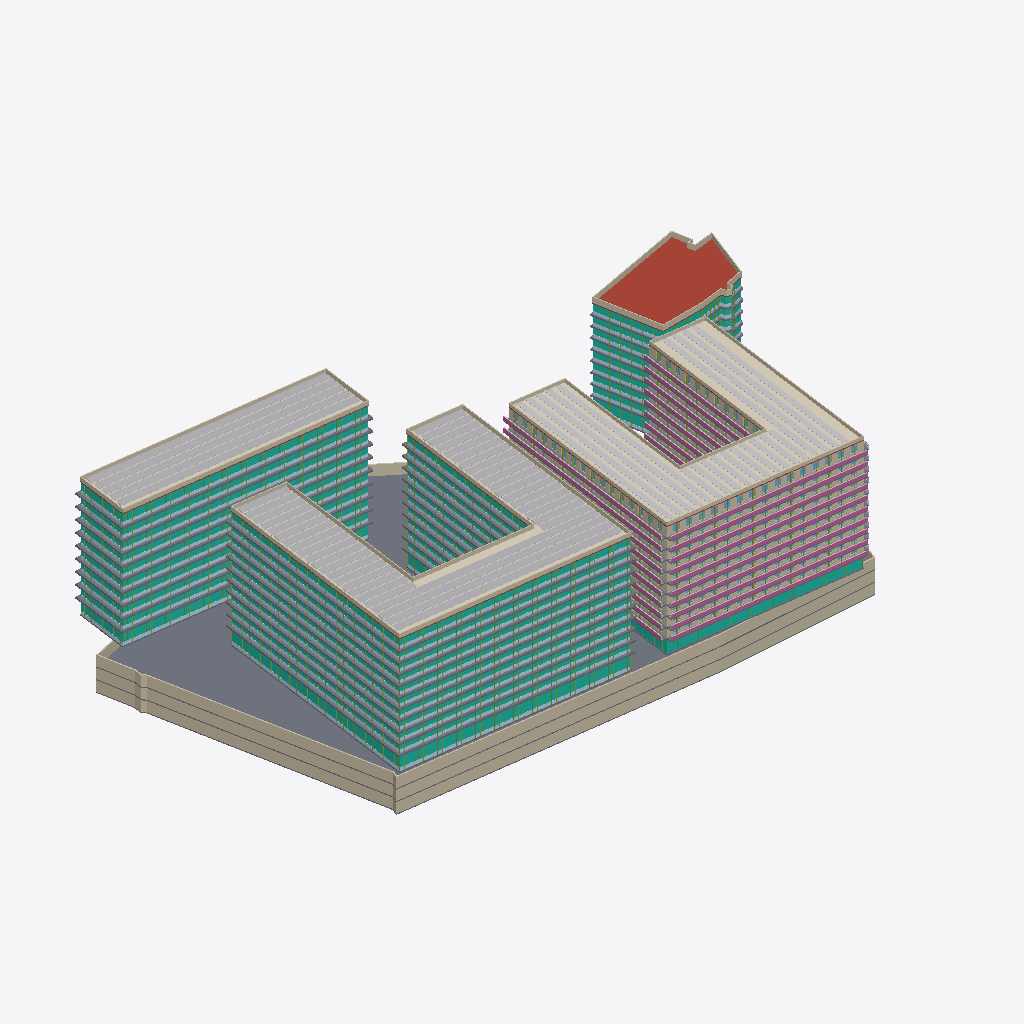
Isometric view of an IFC building model (IFC-SPF (STEP), schema IFC4, length unit metre), seen from the south-west, elements coloured by IFC class (only those large enough to see are counted): 56 walls (beige), 43 slabs (grey), 41 members (olive), 31 curtain walls (teal), 30 plates (pale blue), 13 other elements (light grey), 10 railings (pink), 10 windows (light blue), 4 roofs (red-brown), 3 coverings (cream).
Extent 184.1 m × 119.1 m × 49.0 m (x, y, z). Storeys (49): U-B1 at -10.50 m; U-B2 at -7.00 m; U-B3 at -3.50 m; HW-GF at 0.00 m; RE-GF at 0.00 m; O-GF at 0.00 m; E-GF at 0.00 m; U-Roof at 0.00 m; RE-L2 at 4.50 m; O-L2 at 4.50 m; E-L1 at 4.50 m; HW-L2 at 5.00 m; RE-L3 at 7.60 m; E-L2 at 7.70 m; O-L3 at 8.10 m; HW-L3 at 8.20 m. Elements (1170): 830 IfcWindow, 117 IfcWall, 81 IfcSlab, 41 IfcMember, 31 IfcCurtainWall, 30 IfcPlate, 20 IfcBuildingElementProxy, 10 IfcRailing, 4 IfcRoof, 3 IfcCovering, 3 IfcSolarDevice.

HEADER;
FILE_DESCRIPTION(('ViewDefinition[DesignTransferView]'),'2;1');
FILE_NAME('/dev/null','2026-11-09T19:06:54+00:00',(''),(''),'IfcOpenShell 0.9.0.post1','IfcOpenShell 0.9.0.post1','Nobody');
FILE_SCHEMA(('IFC4'));
ENDSEC;
DATA;
#1=IFCPROJECT('1RLhWv1R95NReuW9yqXQ8i',$,'Option C — mid-rise city blocks (no towers)',$,$,$,$,(#10),#5);
#12=IFCSITE('04EOMZZP95cxQWxcFVAe3n',$,'Site',$,$,#426,#421,$,$,$,$,$,$,$);
#430=IFCBUILDING('1u9GfVvET8UueOXDrv5uuG',$,'West block — hotel','Hotel',$,$,$,$,$,$,$,$);
#39617=IFCBUILDING('0qX_UstXz1pxxy_BhMcV_D',$,'East block — apartments','Residential',$,$,$,$,$,$,$,$);
#100524=IFCBUILDING('1paaF0J3D70wiz3vUQ0XVe',$,'North office wing','Office',$,$,$,$,$,$,$,$);
#118407=IFCBUILDING('0$LNMD0vjFvgj3ahaO7u$8',$,'Existing corner office (parcel 1133/12)','Office (existing, kept)',$,$,$,$,$,$,$,$);
#131761=IFCBUILDING('0OLLl1ZX11nvJxXtCH9bu9',$,'Underground parking','Parking / technical',$,$,$,$,$,$,$,$);
#437=IFCBUILDINGSTOREY('2OFwU14HzDpBVgBd8x5PEv',$,'HW-GF',$,$,#448,$,$,$,0.0);
#3909=IFCBUILDINGSTOREY('3SS_iziVD9jgoTTvQM1lEP',$,'HW-L2',$,$,#3919,$,$,$,5.0);
#7414=IFCBUILDINGSTOREY('12H6TH7nzFXPHBDRld3soy',$,'HW-L3',$,$,#7424,$,$,$,8.2);
#10917=IFCBUILDINGSTOREY('0V3ykB1sTCwfpmyhiVDvNq',$,'HW-L4',$,$,#10927,$,$,$,11.4);
#14420=IFCBUILDINGSTOREY('3HD2HoB1TDeg1ezc$xyWfy',$,'HW-L5',$,$,#14430,$,$,$,14.6);
#17923=IFCBUILDINGSTOREY('0NPmPXUTLAn9WJGd6IyNc$',$,'HW-L6',$,$,#17933,$,$,$,17.8);
#21426=IFCBUILDINGSTOREY('04nLIkrIb6xxilw7RhHPjR',$,'HW-L7',$,$,#21436,$,$,$,21.0);
#24929=IFCBUILDINGSTOREY('0qs67QqCrAZxK3aeFQgpEg',$,'HW-L8',$,$,#24939,$,$,$,24.2);
#28432=IFCBUILDINGSTOREY('2WXnYX0_v7aw$iL7mQi2UG',$,'HW-L9',$,$,#28442,$,$,$,27.4);
#31935=IFCBUILDINGSTOREY('3VIEZxV4XAR8DTmGNJ02ZK',$,'HW-L10',$,$,#31945,$,$,$,30.6);
#35438=IFCBUILDINGSTOREY('2MEnRK1mPDnAbFzD9PsFvx',$,'HW-L11',$,$,#35448,$,$,$,33.8);
#38941=IFCBUILDINGSTOREY('1qDixvf4fFYvou57DH07lH',$,'HW-Roof',$,$,#38951,$,$,$,37.0);
#39623=IFCBUILDINGSTOREY('0UhLHbA35BchwhrnIkRwgL',$,'RE-GF',$,$,#39634,$,$,$,0.0);
#41146=IFCBUILDINGSTOREY('0fm3L$Wpf1ghQ9GG0KeRzI',$,'RE-L2',$,$,#41156,$,$,$,4.5);
#47049=IFCBUILDINGSTOREY('3Rfa1eLKDE$uDjPqUrw7fl',$,'RE-L3',$,$,#47059,$,$,$,7.6);
#52944=IFCBUILDINGSTOREY('06b37igE18Cew4FhTWj18A',$,'RE-L4',$,$,#52954,$,$,$,10.7);
#58839=IFCBUILDINGSTOREY('3zN1Jx02H8AfF9_sqrtqEH',$,'RE-L5',$,$,#58849,$,$,$,13.8);
#64734=IFCBUILDINGSTOREY('1Pjgsq_CT7feRS1Heew727',$,'RE-L6',$,$,#64744,$,$,$,16.9);
#70629=IFCBUILDINGSTOREY('0$Iy1OVjTEkwtLOLTITyN4',$,'RE-L7',$,$,#70639,$,$,$,20.0);
#76524=IFCBUILDINGSTOREY('0DP3Fz_BXF9Bi7YLgE1AKk',$,'RE-L8',$,$,#76534,$,$,$,23.1);
#82419=IFCBUILDINGSTOREY('3y8or58en0ufCYjo0XkKG1',$,'RE-L9',$,$,#82429,$,$,$,26.2);
#88314=IFCBUILDINGSTOREY('1ONsIHT1vFbwgGz1kAoxXO',$,'RE-L10',$,$,#88324,$,$,$,29.3);
#94209=IFCBUILDINGSTOREY('0YzhGNc3TDauTnJNvFCFPk',$,'RE-L11',$,$,#94219,$,$,$,32.4);
#100104=IFCBUILDINGSTOREY('3CBolY9kH8Auu02ignLcCx',$,'RE-Roof',$,$,#100114,$,$,$,35.5);
#100530=IFCBUILDINGSTOREY('23iZkVX595k8YwSCo$bYj0',$,'O-GF',$,$,#100541,$,$,$,0.0);
#102272=IFCBUILDINGSTOREY('2G99n$Z2r9L8AdNiTB8GCW',$,'O-L2',$,$,#102282,$,$,$,4.5);
#104043=IFCBUILDINGSTOREY('28LWSIPu14jO6_dXB0JQyx',$,'O-L3',$,$,#104053,$,$,$,8.1);
#105814=IFCBUILDINGSTOREY('1xWVNlZ21F4hF9eP7jAc5V',$,'O-L4',$,$,#105824,$,$,$,11.7);
#107585=IFCBUILDINGSTOREY('1lQG4TA1n2TRSKvI1Ypw0d',$,'O-L5',$,$,#107595,$,$,$,15.3);
#109356=IFCBUILDINGSTOREY('0mTl7nMMf5r9NKRGWgVE2$',$,'O-L6',$,$,#109366,$,$,$,18.9);
#111127=IFCBUILDINGSTOREY('21nJIHXfn8w9BjizaA_687',$,'O-L7',$,$,#111137,$,$,$,22.5);
#112898=IFCBUILDINGSTOREY('0hmWkG0BX3cwU2L9QfCyDR',$,'O-L8',$,$,#112908,$,$,$,26.1);
#114669=IFCBUILDINGSTOREY('3qY72480f0yx2HjQKUgmwg',$,'O-L9',$,$,#114679,$,$,$,29.7);
#116440=IFCBUILDINGSTOREY('0CANdquZn9fugbWoMI$ICq',$,'O-L10',$,$,#116450,$,$,$,33.3);
#118211=IFCBUILDINGSTOREY('181ezZ57nEyg0CWBJFM9ht',$,'O-Roof',$,$,#118221,$,$,$,36.9);
#118413=IFCBUILDINGSTOREY('0BR9NcZD52$vGcsqUSx3vl',$,'E-GF',$,$,#118424,$,$,$,0.0);
#119827=IFCBUILDINGSTOREY('1JW7h6DozD9AdL65o4Cp8L',$,'E-L1',$,$,#119837,$,$,$,4.5);
#121290=IFCBUILDINGSTOREY('1fHFgytRHCnxl9Nfyl_qHk',$,'E-L2',$,$,#121300,$,$,$,7.7);
#122753=IFCBUILDINGSTOREY('3uyz7e5e1DIQEgjVD_AeZF',$,'E-L3',$,$,#122763,$,$,$,10.9);
#124216=IFCBUILDINGSTOREY('3fGknUpkzBrg_Tacvr5yAH',$,'E-L4',$,$,#124226,$,$,$,14.1);
#125679=IFCBUILDINGSTOREY('3Pi5g7d1D87gCboUdPtOUU',$,'E-L5',$,$,#125689,$,$,$,17.3);
#127142=IFCBUILDINGSTOREY('2qECAHsPv6yRIk06nr2j02',$,'E-L6',$,$,#127152,$,$,$,20.5);
#128605=IFCBUILDINGSTOREY('3uvZQu$CL14BPjqZ$FhiHA',$,'E-L7',$,$,#128615,$,$,$,23.7);
#130068=IFCBUILDINGSTOREY('36VeBHwYP5IfUWrL5tqgZR',$,'E-L8',$,$,#130078,$,$,$,26.9);
#131531=IFCBUILDINGSTOREY('3IKmFO5j5CfwyzUGnYp5TC',$,'E-Roof',$,$,#131541,$,$,$,30.1);
#131767=IFCBUILDINGSTOREY('1ekWfxGc54ZR3_iYhc_muE',$,'U-B1',$,$,#131778,$,$,$,-10.5);
#132127=IFCBUILDINGSTOREY('2vaaYDP2160e$ZhEBB0cBY',$,'U-B2',$,$,#132137,$,$,$,-7.0);
#132486=IFCBUILDINGSTOREY('3DqYydxSvA98NP8Tsw4V5Y',$,'U-B3',$,$,#132496,$,$,$,-3.5);
#132845=IFCBUILDINGSTOREY('2wV_yFlYnCHhjLNCrWOrbf',$,'U-Roof',$,$,#132855,$,$,$,0.0);
#39602=IFCSOLARDEVICE('3M0h2G0eL4fxNq5GRYUHXx',$,'HW PV array',$,$,#39614,#39604,$,.SOLARPANEL.);
#132520=IFCSLAB('0H919DnGLFr8Y__fJ8el19',$,'U-B3 slab',$,$,#132533,#132522,$,.FLOOR.);
#100511=IFCSOLARDEVICE('0$fP6366fEehBEK2Pwx7PR',$,'RE PV array',$,$,#100523,#100513,$,.SOLARPANEL.);
#100270=IFCCOVERING('2oP8Icx8n5pOwWJz23Tq77',$,'RE green roof',$,'GREEN ROOF',#100282,#100272,$,.USERDEFINED.);
#118394=IFCSOLARDEVICE('2Rxjb1Mq93i8qOyAsgUCmK',$,'O PV array',$,$,#118406,#118396,$,.SOLARPANEL.);
#131564=IFCROOF('31OwQcxjj5a8obZN1MQgj7',$,'E roof slab',$,$,#131577,#131566,$,.FLAT_ROOF.);
#39078=IFCWALL('2LAH3kjen5VO3RMZo8Hlr4',$,'HW parapet',$,$,#39090,#39080,$,.PARAPET.);
#39107=IFCCOVERING('1ztqqoQ5nDPxkVh7x$5whI',$,'HW green roof',$,'GREEN ROOF',#39119,#39109,$,.USERDEFINED.);
#100241=IFCWALL('3xMLLVv7bA1wRH8fQCGj6v',$,'RE parapet',$,$,#100253,#100243,$,.PARAPET.);
#132682=IFCWALL('25Yogl88f4Bvbzt5hG_8rZ',$,'U-B3 ext wall 5',$,$,#132694,#132684,$,.SOLIDWALL.);
#3866=IFCCURTAINWALL('3vgRwop3LCxRkDlfqt8Gnu',$,'HW-GF curtain wall',$,$,#3878,#3868,$,$);
#131964=IFCWALL('0csigO27b9sOFg4Gkr_xmC',$,'U-B1 ext wall 5',$,$,#131976,#131966,$,.SOLIDWALL.);
#132323=IFCWALL('09edUoKgfDgxAnPuHPtr0A',$,'U-B2 ext wall 5',$,$,#132335,#132325,$,.SOLIDWALL.);
#132632=IFCWALL('2LixnXbcH9LezpfWpYN94F',$,'U-B3 ext wall 3',$,$,#132644,#132634,$,.SOLIDWALL.);
#38864=IFCCURTAINWALL('3Aj7ZhwOL9VhFQz_nDhtzX',$,'HW-L11 curtain wall',$,$,#38876,#38866,$,$);
#131914=IFCWALL('0HY1cEKIXFDObBArJN2VuU',$,'U-B1 ext wall 3',$,$,#131926,#131916,$,.SOLIDWALL.);
#132273=IFCWALL('271Iz6X3jFWAPNuSZ4TWH$',$,'U-B2 ext wall 3',$,$,#132285,#132275,$,.SOLIDWALL.);
#118296=IFCWALL('1ggdOhFxL1ZvZtECC6Tc0$',$,'O parapet',$,$,#118308,#118298,$,.PARAPET.);
#38928=IFCSLAB('23X9lcazD3HPbIdQP80qql',$,'HW-L11 slab edge band',$,'SLAB EDGE',#38940,#38930,$,.USERDEFINED.);
#35425=IFCSLAB('3b4xd_YXXAzuwwpCI2qwk5',$,'HW-L10 slab edge band',$,'SLAB EDGE',#35437,#35427,$,.USERDEFINED.);
#31922=IFCSLAB('1FVyBa4CLAr9Jjcntf9iiJ',$,'HW-L9 slab edge band',$,'SLAB EDGE',#31934,#31924,$,.USERDEFINED.);
#28419=IFCSLAB('2k0wJJpWf0282y$8ExO8_Z',$,'HW-L8 slab edge band',$,'SLAB EDGE',#28431,#28421,$,.USERDEFINED.);
#24916=IFCSLAB('30i_TUqhj8rwLKI67WZPbF',$,'HW-L7 slab edge band',$,'SLAB EDGE',#24928,#24918,$,.USERDEFINED.);
#21413=IFCSLAB('1l0p3TzTb1Cw1o7jUbKc7O',$,'HW-L6 slab edge band',$,'SLAB EDGE',#21425,#21415,$,.USERDEFINED.);
#131746=IFCWALL('22kkbCWg13wfg3ElKp3$hc',$,'E parapet',$,$,#131758,#131748,$,.PARAPET.);
#17910=IFCSLAB('07SZ3$iFr0Pvi47aKsBima',$,'HW-L5 slab edge band',$,'SLAB EDGE',#17922,#17912,$,.USERDEFINED.);
#41118=IFCCURTAINWALL('30xqbMNP1AyAeBYVP9PJBi',$,'RE-GF curtain wall',$,$,#41130,#41120,$,$);
#14407=IFCSLAB('3ewOV1S$n1KRGdfBC7oNI3',$,'HW-L4 slab edge band',$,'SLAB EDGE',#14419,#14409,$,.USERDEFINED.);
#118142=IFCCURTAINWALL('3m$Ib8Dgv7i8YVKR0ZeUcg',$,'O-L10 curtain wall',$,$,#118154,#118144,$,$);
#10904=IFCSLAB('2BchcItan8WeOkhAnx95S8',$,'HW-L3 slab edge band',$,'SLAB EDGE',#10916,#10906,$,.USERDEFINED.);
#7399=IFCSLAB('3iulPD$Q9DLgXxmqQ9SW_j',$,'HW-L2 slab edge band',$,'SLAB EDGE',#7411,#7401,$,.USERDEFINED.);
#99082=IFCRAILING('3ZajfGUmjBhg7UhMDCxnr2',$,'RE-L11 railing',$,$,#99094,#99084,$,.BALUSTRADE.);
#131989=IFCWALL('2LGvsKLGP7SeZQ6zfquxop',$,'U-B1 ext wall 6',$,$,#132001,#131991,$,.SOLIDWALL.);
#132348=IFCWALL('0F5OhOoJrCdPZlT3Rfm08W',$,'U-B2 ext wall 6',$,$,#132360,#132350,$,.SOLIDWALL.);
#93187=IFCRAILING('1WVnqzLnD82vT_3kLW7ayR',$,'RE-L10 railing',$,$,#93199,#93189,$,.BALUSTRADE.);
#38890=IFCPLATE('12UNh$hy127AYk8viIecj4',$,'HW-L11 spandrels',$,'SPANDREL',#38902,#38892,$,.USERDEFINED.);
#35361=IFCCURTAINWALL('1G9jKLFxfEVet1gOseUZji',$,'HW-L10 curtain wall',$,$,#35373,#35363,$,$);
#35387=IFCPLATE('1UX0B1F0fDahaptYyA18m1',$,'HW-L10 spandrels',$,'SPANDREL',#35399,#35389,$,.USERDEFINED.);
#31858=IFCCURTAINWALL('3J_hS9Bwr3TxG0BWVjS9X5',$,'HW-L9 curtain wall',$,$,#31870,#31860,$,$);
#31884=IFCPLATE('0CzAzQVv5FHhii_EJ7zaxR',$,'HW-L9 spandrels',$,'SPANDREL',#31896,#31886,$,.USERDEFINED.);
#28355=IFCCURTAINWALL('3WAHmbHOfF4uxLMSDqJKeS',$,'HW-L8 curtain wall',$,$,#28367,#28357,$,$);
#132707=IFCWALL('2lPy_D$tDBthu6H8_$9$v6',$,'U-B3 ext wall 6',$,$,#132719,#132709,$,.SOLIDWALL.);
#28381=IFCPLATE('0Tbc5G1BXFK8O1vru824k4',$,'HW-L8 spandrels',$,'SPANDREL',#28393,#28383,$,.USERDEFINED.);
#118321=IFCCOVERING('16KgWOIw14fPgUGe1Vls0X',$,'O green roof',$,'GREEN ROOF',#118333,#118323,$,.USERDEFINED.);
#24852=IFCCURTAINWALL('14eWf$ucn3BezsUudsNxby',$,'HW-L7 curtain wall',$,$,#24864,#24854,$,$);
#24878=IFCPLATE('1zfZybl8X1UxZhiP$PMc8F',$,'HW-L7 spandrels',$,'SPANDREL',#24890,#24880,$,.USERDEFINED.);
#21349=IFCCURTAINWALL('0xwjQ1le91MwXFBRk8AYbE',$,'HW-L6 curtain wall',$,$,#21361,#21351,$,$);
#21375=IFCPLATE('3vuJljFAnEmw3xSlCXDjvq',$,'HW-L6 spandrels',$,'SPANDREL',#21387,#21377,$,.USERDEFINED.);
#17846=IFCCURTAINWALL('1gX8KYkB505PcDxpJWzrgU',$,'HW-L5 curtain wall',$,$,#17858,#17848,$,$);
#17872=IFCPLATE('3aeBLo_pf5eRTQ9W30Evzx',$,'HW-L5 spandrels',$,'SPANDREL',#17884,#17874,$,.USERDEFINED.);
#14343=IFCCURTAINWALL('2tsgwc8854qvztnyJOCVML',$,'HW-L4 curtain wall',$,$,#14355,#14345,$,$);
#14369=IFCPLATE('2BkEC2r85F2OQT2ENzg0yh',$,'HW-L4 spandrels',$,'SPANDREL',#14381,#14371,$,.USERDEFINED.);
#10840=IFCCURTAINWALL('0yNL5gwP17VgwcAYWrqOcH',$,'HW-L3 curtain wall',$,$,#10852,#10842,$,$);
#7335=IFCCURTAINWALL('3o64h0$j9FN8vrnB0mn0eA',$,'HW-L2 curtain wall',$,$,#7347,#7337,$,$);
#10866=IFCPLATE('3fxO0dLar14fxT3kixYQpQ',$,'HW-L3 spandrels',$,'SPANDREL',#10878,#10868,$,.USERDEFINED.);
#114600=IFCCURTAINWALL('0e0u4qovj4owuD6IdPNpFy',$,'O-L8 curtain wall',$,$,#114612,#114602,$,$);
#116371=IFCCURTAINWALL('1cAZdyQozFvg8Chx0bBysq',$,'O-L9 curtain wall',$,$,#116383,#116373,$,$);
#3896=IFCPLATE('1vl8Ga6iT7Kxf1B23y4Wdf',$,'HW-GF spandrels',$,'SPANDREL',#3908,#3898,$,.USERDEFINED.);
#7361=IFCPLATE('0LIr1jLEnBhAh0Nfe4YpzT',$,'HW-L2 spandrels',$,'SPANDREL',#7373,#7363,$,.USERDEFINED.);
#94299=IFCWALL('0IHCHL2Jb10AqlhoZN_i44',$,'RE-L11 ext wall 1',$,$,#94311,#94301,$,.SOLIDWALL.);
#116427=IFCSLAB('0HIHoZpiX7OhkZuaN$RKYy',$,'O-L9 slab edge band',$,'SLAB EDGE',#116439,#116429,$,.USERDEFINED.);
#118198=IFCSLAB('0Cg$S_zr158PBAe2DaT3R4',$,'O-L10 slab edge band',$,'SLAB EDGE',#118210,#118200,$,.USERDEFINED.);
#87292=IFCRAILING('04T4aSNinFKxGO08oho_Vw',$,'RE-L9 railing',$,$,#87304,#87294,$,.BALUSTRADE.);
#102233=IFCCURTAINWALL('1vTeTzM9T52Rsduu_Sde2u',$,'O-GF curtain wall',$,$,#102245,#102235,$,$);
#81397=IFCRAILING('3aFSHnx59549W9veMPlRiM',$,'RE-L8 railing',$,$,#81409,#81399,$,.BALUSTRADE.);
#75502=IFCRAILING('2MgLNvraXESh3jHkM$aklC',$,'RE-L7 railing',$,$,#75514,#75504,$,.BALUSTRADE.);
#114656=IFCSLAB('2CQPEwsTPCx92oxg9lwXMB',$,'O-L8 slab edge band',$,'SLAB EDGE',#114668,#114658,$,.USERDEFINED.);
#69607=IFCRAILING('1Tx3dp0Ar9me_ZpBaUue97',$,'RE-L6 railing',$,$,#69619,#69609,$,.BALUSTRADE.);
#112829=IFCCURTAINWALL('1li4OcpRzCnf3F_6iQNVzZ',$,'O-L7 curtain wall',$,$,#112841,#112831,$,$);
#63712=IFCRAILING('0ZyG3A9e5E59$bYdpzj3YN',$,'RE-L5 railing',$,$,#63724,#63714,$,.BALUSTRADE.);
#97958=IFCWALL('3B1bdzRsXCFwhvpMnw8KGe',$,'RE-L11 ext wall 8',$,$,#97970,#97960,$,.SOLIDWALL.);
#57817=IFCRAILING('1tXbd3xzLEvBowcEO4NSWq',$,'RE-L4 railing',$,$,#57829,#57819,$,.BALUSTRADE.);
#111058=IFCCURTAINWALL('1AfN8roYT3Deg1GZlI05az',$,'O-L6 curtain wall',$,$,#111070,#111060,$,$);
#109287=IFCCURTAINWALL('25vDXfLUzDMxte6mnkLoMd',$,'O-L5 curtain wall',$,$,#109299,#109289,$,$);
#112885=IFCSLAB('0hqaIh65DDMuQIPho38DvM',$,'O-L7 slab edge band',$,'SLAB EDGE',#112897,#112887,$,.USERDEFINED.);
#98863=IFCSLAB('3dOHZSdaD4Mf37LtB9NWo7',$,'RE-L11 balconies',$,'BALCONY',#98875,#98865,$,.USERDEFINED.);
#114626=IFCPLATE('3u8bfLga9BoeMCXKtDtKJh',$,'O-L8 spandrels',$,'SPANDREL',#114638,#114628,$,.USERDEFINED.);
#116397=IFCPLATE('3usP_DJyT14BengORxS2Zm',$,'O-L9 spandrels',$,'SPANDREL',#116409,#116399,$,.USERDEFINED.);
#118168=IFCPLATE('3CWVcMvqn4yADYZzNiHxUN',$,'O-L10 spandrels',$,'SPANDREL',#118180,#118170,$,.USERDEFINED.);
#107516=IFCCURTAINWALL('0l1CnLgjX7Lv7ESyNouR0K',$,'O-L4 curtain wall',$,$,#107528,#107518,$,$);
#111114=IFCSLAB('1lAsT0rer9tgRufAbDLl3u',$,'O-L6 slab edge band',$,'SLAB EDGE',#111126,#111116,$,.USERDEFINED.);
#92968=IFCSLAB('26bLWNtrP0MvfQe7peLRzr',$,'RE-L10 balconies',$,'BALCONY',#92980,#92970,$,.USERDEFINED.);
#109343=IFCSLAB('0diTF1ae95whSvSa9L7FeN',$,'O-L5 slab edge band',$,'SLAB EDGE',#109355,#109345,$,.USERDEFINED.);
#51922=IFCRAILING('0PUsmiQ2n0Ug3xTjnlRPvM',$,'RE-L3 railing',$,$,#51934,#51924,$,.BALUSTRADE.);
#46023=IFCRAILING('0CBttLZzT3a9LtrCt_OM8t',$,'RE-L2 railing',$,$,#46035,#46025,$,.BALUSTRADE.);
#105745=IFCCURTAINWALL('06fCpSsTrFC8$hNhna_pI9',$,'O-L3 curtain wall',$,$,#105757,#105747,$,$);
#107572=IFCSLAB('26TidqL3PERf8Km5KuNK2U',$,'O-L4 slab edge band',$,'SLAB EDGE',#107584,#107574,$,.USERDEFINED.);
#132161=IFCSLAB('39S5Ee0c12ewPyoYBFZvEb',$,'U-B2 slab',$,$,#132174,#132163,$,.FLOOR.);
#131802=IFCSLAB('0ka_A4azf81AuwGUuqixSg',$,'U-B1 slab',$,$,#131815,#131804,$,.FLOOR.);
#103974=IFCCURTAINWALL('3vG4OBj4HFtRk7zXGOmn7Y',$,'O-L2 curtain wall',$,$,#103986,#103976,$,$);
#131442=IFCCURTAINWALL('3_aYbzWmb2JReELT4iZPca',$,'E-L8 curtain wall',$,$,#131454,#131444,$,$);
#105801=IFCSLAB('2FMLzSWKf9hwdp3RqmkcKZ',$,'O-L3 slab edge band',$,'SLAB EDGE',#105813,#105803,$,.USERDEFINED.);
#104030=IFCSLAB('2qQYuGhYvFifShUlqpvldg',$,'O-L2 slab edge band',$,'SLAB EDGE',#104042,#104032,$,.USERDEFINED.);
#47139=IFCWALL('3_5IrhbqD2SwHGavLd9gZb',$,'RE-L3 ext wall 1',$,$,#47151,#47141,$,.SOLIDWALL.);
#76614=IFCWALL('12AD92lUH7s8fgkNjKLZcb',$,'RE-L8 ext wall 1',$,$,#76626,#76616,$,.SOLIDWALL.);
#64824=IFCWALL('0KPe4t$_bE9hkNN_bTmr1V',$,'RE-L6 ext wall 1',$,$,#64836,#64826,$,.SOLIDWALL.);
#70719=IFCWALL('0f_74Yb5L1PhsLyvZJciUb',$,'RE-L7 ext wall 1',$,$,#70731,#70721,$,.SOLIDWALL.);
#41236=IFCWALL('1a7FdgoH17IeCWqDZl1NKA',$,'RE-L2 ext wall 1',$,$,#41248,#41238,$,.SOLIDWALL.);
#58929=IFCWALL('1sNZIR6QH5UQKCJ6YBo54q',$,'RE-L5 ext wall 1',$,$,#58941,#58931,$,.SOLIDWALL.);
#82509=IFCWALL('3xwlmf2dv7jPZ2WYx8Vvb6',$,'RE-L9 ext wall 1',$,$,#82521,#82511,$,.SOLIDWALL.);
#88404=IFCWALL('0LNapZ4KrCFhahtYPoE6UN',$,'RE-L10 ext wall 1',$,$,#88416,#88406,$,.SOLIDWALL.);
#112855=IFCPLATE('39bWjwM$5EkQpK5IvPffn$',$,'O-L7 spandrels',$,'SPANDREL',#112867,#112857,$,.USERDEFINED.);
#53034=IFCWALL('2ak3jFIwvERRNRs9etoWVM',$,'RE-L4 ext wall 1',$,$,#53046,#53036,$,.SOLIDWALL.);
#96194=IFCWALL('0jvupKjyP0xA8BYdeXcdEx',$,'RE-L11 ext wall 4',$,$,#96206,#96196,$,.SOLIDWALL.);
#111084=IFCPLATE('0bFanlf8H7zvR1QRMAocCH',$,'O-L6 spandrels',$,'SPANDREL',#111096,#111086,$,.USERDEFINED.);
#469=IFCSLAB('3h4nhJtlHCYgzcXfvQOdcI',$,'HW-GF slab',$,$,#482,#471,$,.FLOOR.);
#100091=IFCMEMBER('2mQNyjqk14y9G07DkIh8FF',$,'RE-L11 fins',$,'FIN',#100103,#100093,$,.USERDEFINED.);
#109313=IFCPLATE('0lZoy9WAf1DOjzO10bCFCm',$,'O-L5 spandrels',$,'SPANDREL',#109325,#109315,$,.USERDEFINED.);
#3881=IFCMEMBER('2fVyMpAxXDifBqARIrTuAT',$,'HW-GF mullions',$,$,#3893,#3883,$,.MULLION.);
#107542=IFCPLATE('1_T45VhmzBDRjToy4u7OJQ',$,'O-L4 spandrels',$,'SPANDREL',#107554,#107544,$,.USERDEFINED.);
#38968=IFCROOF('1r_7FWo2T7tuF2MUyuG2$M',$,'HW roof slab',$,$,#38981,#38970,$,.FLAT_ROOF.);
#87073=IFCSLAB('14S0Rs1T91KR0Yl8ctV9XR',$,'RE-L9 balconies',$,'BALCONY',#87085,#87075,$,.USERDEFINED.);
#105771=IFCPLATE('2EYwHTdmj4JhEPlpF7E9gp',$,'O-L3 spandrels',$,'SPANDREL',#105783,#105773,$,.USERDEFINED.);
#99009=IFCBUILDINGELEMENTPROXY('3y3Df$WRT2QArHgcUzZJst',$,'RE-L11 planting',$,'PLANTING',#99021,#99011,$,.USERDEFINED.);
#38877=IFCMEMBER('3OZyXG0VDERR1L7g7lv$y6',$,'HW-L11 mullions',$,$,#38889,#38879,$,.MULLION.);
#81178=IFCSLAB('1vj0xibq5DOw1HQzI7F9Ap',$,'RE-L8 balconies',$,'BALCONY',#81190,#81180,$,.USERDEFINED.);
#93114=IFCBUILDINGELEMENTPROXY('2Lc9WrPArB$uC5p_QNGSwt',$,'RE-L10 planting',$,'PLANTING',#93126,#93116,$,.USERDEFINED.);
#104000=IFCPLATE('0oTNyp4UL7s95eeAXJ9AP0',$,'O-L2 spandrels',$,'SPANDREL',#104012,#104002,$,.USERDEFINED.);
#102259=IFCPLATE('0g_M219i97Y9bsiy83L$Lz',$,'O-GF spandrels',$,'SPANDREL',#102271,#102261,$,.USERDEFINED.);
#100131=IFCROOF('2sluCDYjT069GpFLWcgb4u',$,'RE roof slab',$,$,#100144,#100133,$,.FLAT_ROOF.);
#75283=IFCSLAB('3bWPlQ2xPFUP$udHT$TAPN',$,'RE-L7 balconies',$,'BALCONY',#75295,#75285,$,.USERDEFINED.);
#69388=IFCSLAB('1qKhb9SWTF_PLrUwS2aYy6',$,'RE-L6 balconies',$,'BALCONY',#69400,#69390,$,.USERDEFINED.);
#132832=IFCWALL('2JJ1vT4Mf27hvht2myvtkY',$,'U-B3 ext wall 11',$,$,#132844,#132834,$,.SOLIDWALL.);
#63493=IFCSLAB('05q1QaRjXAKQ2TmcUj4LSr',$,'RE-L5 balconies',$,'BALCONY',#63505,#63495,$,.USERDEFINED.);
#57598=IFCSLAB('1eRDNYEELBVxxg7pJy$jXl',$,'RE-L4 balconies',$,'BALCONY',#57610,#57600,$,.USERDEFINED.);
#132114=IFCWALL('2krU7L$$99uOyok_s3sBt4',$,'U-B1 ext wall 11',$,$,#132126,#132116,$,.SOLIDWALL.);
#132473=IFCWALL('3s0df94mH57uHOIzaYLQof',$,'U-B2 ext wall 11',$,$,#132485,#132475,$,.SOLIDWALL.);
#92063=IFCWALL('0MJSSkYff0jQqAuE0nc4q_',$,'RE-L10 ext wall 8',$,$,#92075,#92065,$,.SOLIDWALL.);
#132782=IFCWALL('2$KFEzSR5F1A9h3vJqtOaL',$,'U-B3 ext wall 9',$,$,#132794,#132784,$,.SOLIDWALL.);
ENDSEC;
